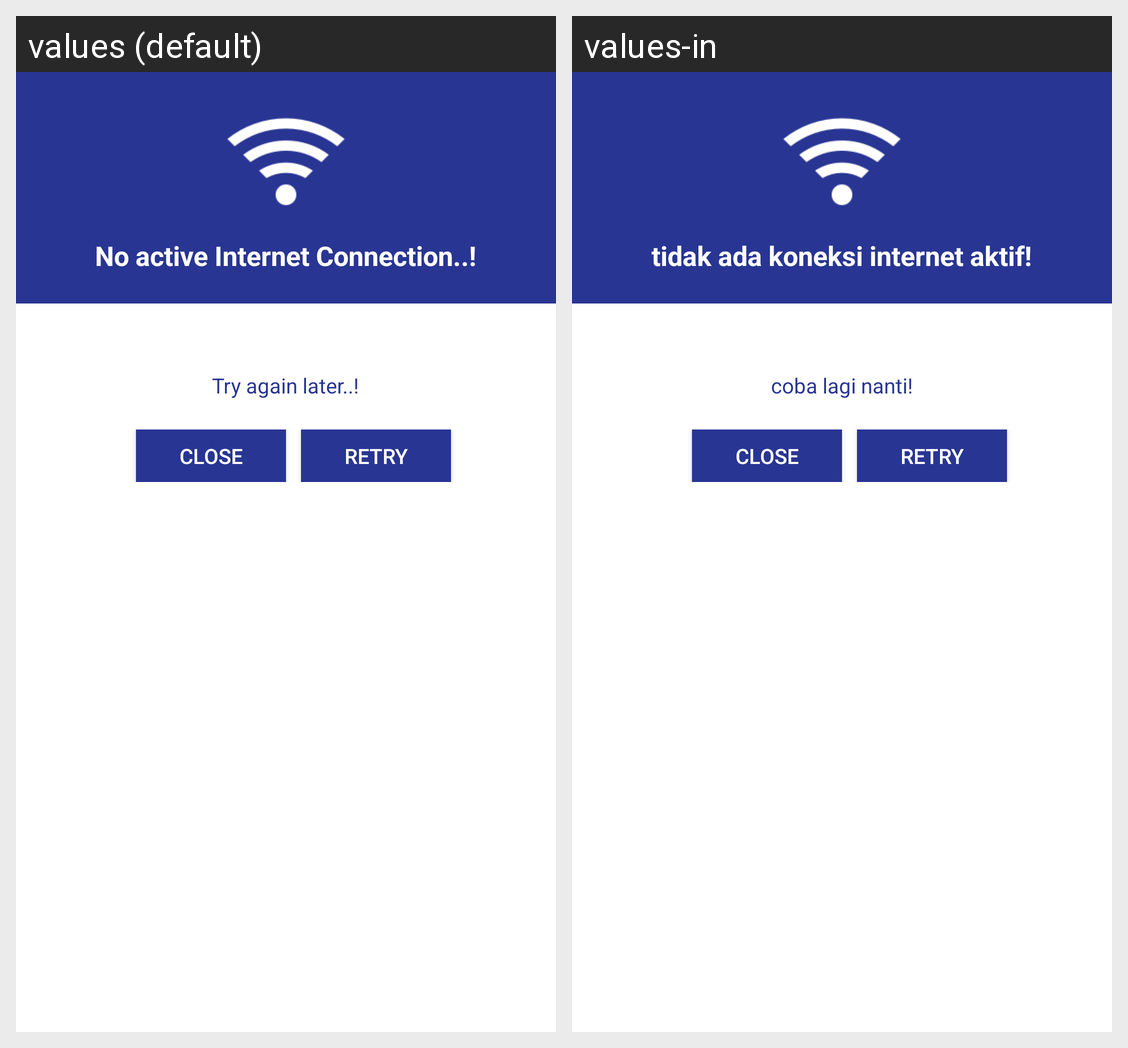

The Android screen above is rendered under two locales of the same app. Produce the string resources it draws, with the default and per-locale values.
Android screen res/layout/dialog_no_internet.xml rendered under 2 locales, left to right: values (default), values-in. Device: Nexus 5 (rendered at 1080×1920; each locale shown at half size, 540×960, under a caption strip naming it); theme AppTheme.
Strings drawn on this screen, with the default value and each locale's value (text and hints the layout hard-codes, and strings that could not be matched under every locale, appear in the picture but are not listed):

dia_no_internet
  values: No active Internet Connection..!
  values-in: tidak ada koneksi internet aktif!

dia_no_internet_1
  values: Try again later..!
  values-in: coba lagi nanti!
